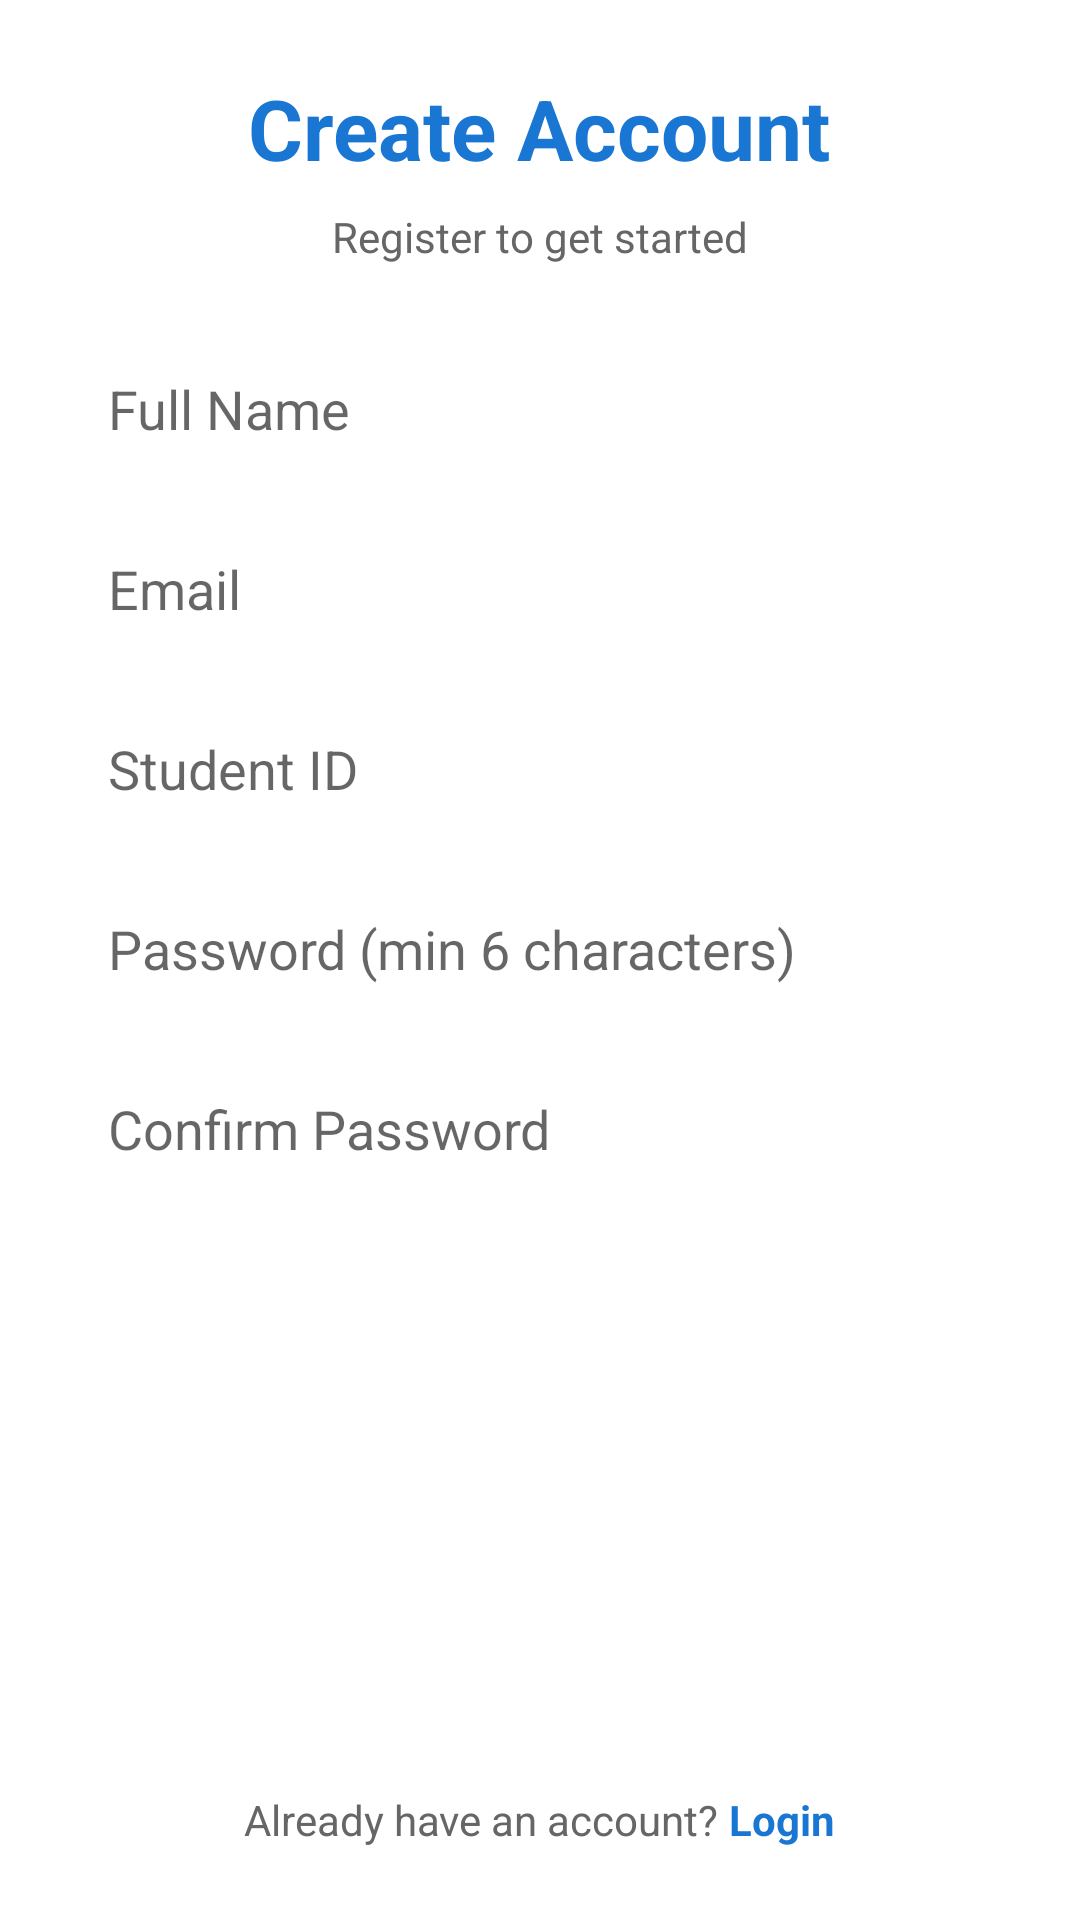

This screen was rendered from an Android layout file. Write that file and the resources it references.
<!-- AndroidManifest.xml: activity theme Theme.MyMobileFabi -->
<!-- res/layout/activity_signup.xml -->
<?xml version="1.0" encoding="utf-8"?>
<LinearLayout xmlns:android="http://schemas.android.com/apk/res/android"
    android:layout_width="match_parent"
    android:layout_height="match_parent"
    android:orientation="vertical"
    android:padding="24dp"
    android:gravity="center"
    android:background="@android:color/white">

    
    <TextView
        android:layout_width="wrap_content"
        android:layout_height="wrap_content"
        android:text="Create Account"
        android:textSize="28sp"
        android:textStyle="bold"
        android:textColor="#1976D2"
        android:layout_marginBottom="8dp" />

    <TextView
        android:layout_width="wrap_content"
        android:layout_height="wrap_content"
        android:text="Register to get started"
        android:textSize="14sp"
        android:textColor="#666666"
        android:layout_marginBottom="24dp" />

    
    <ScrollView
        android:layout_width="match_parent"
        android:layout_height="0dp"
        android:layout_weight="1"
        android:layout_marginBottom="16dp">

        <LinearLayout
            android:layout_width="match_parent"
            android:layout_height="wrap_content"
            android:orientation="vertical">

            
            <EditText
                android:id="@+id/nameEditText"
                android:layout_width="match_parent"
                android:layout_height="48dp"
                android:hint="Full Name"
                android:inputType="text"
                android:padding="12dp"
                android:background="@drawable/edit_text_background"
                android:layout_marginBottom="12dp" />

            
            <EditText
                android:id="@+id/emailEditText"
                android:layout_width="match_parent"
                android:layout_height="48dp"
                android:hint="Email"
                android:inputType="textEmailAddress"
                android:padding="12dp"
                android:background="@drawable/edit_text_background"
                android:layout_marginBottom="12dp" />

            
            <EditText
                android:id="@+id/studentIdEditText"
                android:layout_width="match_parent"
                android:layout_height="48dp"
                android:hint="Student ID"
                android:inputType="text"
                android:padding="12dp"
                android:background="@drawable/edit_text_background"
                android:layout_marginBottom="12dp" />

            
            <EditText
                android:id="@+id/passwordEditText"
                android:layout_width="match_parent"
                android:layout_height="48dp"
                android:hint="Password (min 6 characters)"
                android:inputType="textPassword"
                android:padding="12dp"
                android:background="@drawable/edit_text_background"
                android:layout_marginBottom="12dp" />

            
            <EditText
                android:id="@+id/confirmPasswordEditText"
                android:layout_width="match_parent"
                android:layout_height="48dp"
                android:hint="Confirm Password"
                android:inputType="textPassword"
                android:padding="12dp"
                android:background="@drawable/edit_text_background"
                android:layout_marginBottom="24dp" />

        </LinearLayout>
    </ScrollView>

    
    <Button
        android:id="@+id/signupButton"
        android:layout_width="match_parent"
        android:layout_height="48dp"
        android:text="Create Account"
        android:textSize="16sp"
        android:textStyle="bold"
        android:background="@drawable/button_background"
        android:textColor="@android:color/white"
        android:layout_marginBottom="12dp" />

    
    <LinearLayout
        android:layout_width="wrap_content"
        android:layout_height="wrap_content"
        android:orientation="horizontal"
        android:gravity="center">

        <TextView
            android:layout_width="wrap_content"
            android:layout_height="wrap_content"
            android:text="Already have an account? "
            android:textColor="#666666"
            android:textSize="14sp" />

        <TextView
            android:id="@+id/loginLink"
            android:layout_width="wrap_content"
            android:layout_height="wrap_content"
            android:text="Login"
            android:textColor="#1976D2"
            android:textSize="14sp"
            android:textStyle="bold"
            android:clickable="true"
            android:focusable="true" />
    </LinearLayout>

</LinearLayout>
<!-- resources referenced by this layout -->
<resources>
  <style name="Theme.MyMobileFabi" parent="Theme.MaterialComponents.DayNight.NoActionBar">
          
          <item name="colorPrimary">#1976D2</item>
          <item name="colorPrimaryDark">#1565C0</item>
          <item name="colorAccent">#1976D2</item>
  
          
          <item name="colorPrimaryVariant">#1565C0</item>
          <item name="colorOnPrimary">#FFFFFF</item>
          <item name="colorSecondary">#1976D2</item>
          <item name="colorSecondaryVariant">#1565C0</item>
          <item name="colorOnSecondary">#FFFFFF</item>
  
          
          <item name="colorSurface">#FFFFFF</item>
          <item name="colorOnSurface">#000000</item>
          <item name="colorError">#B00020</item>
          <item name="colorOnError">#FFFFFF</item>
  
          
          <item name="android:colorBackground">#FAFAFA</item>
          <item name="colorOnBackground">#000000</item>
      </style>
</resources>
